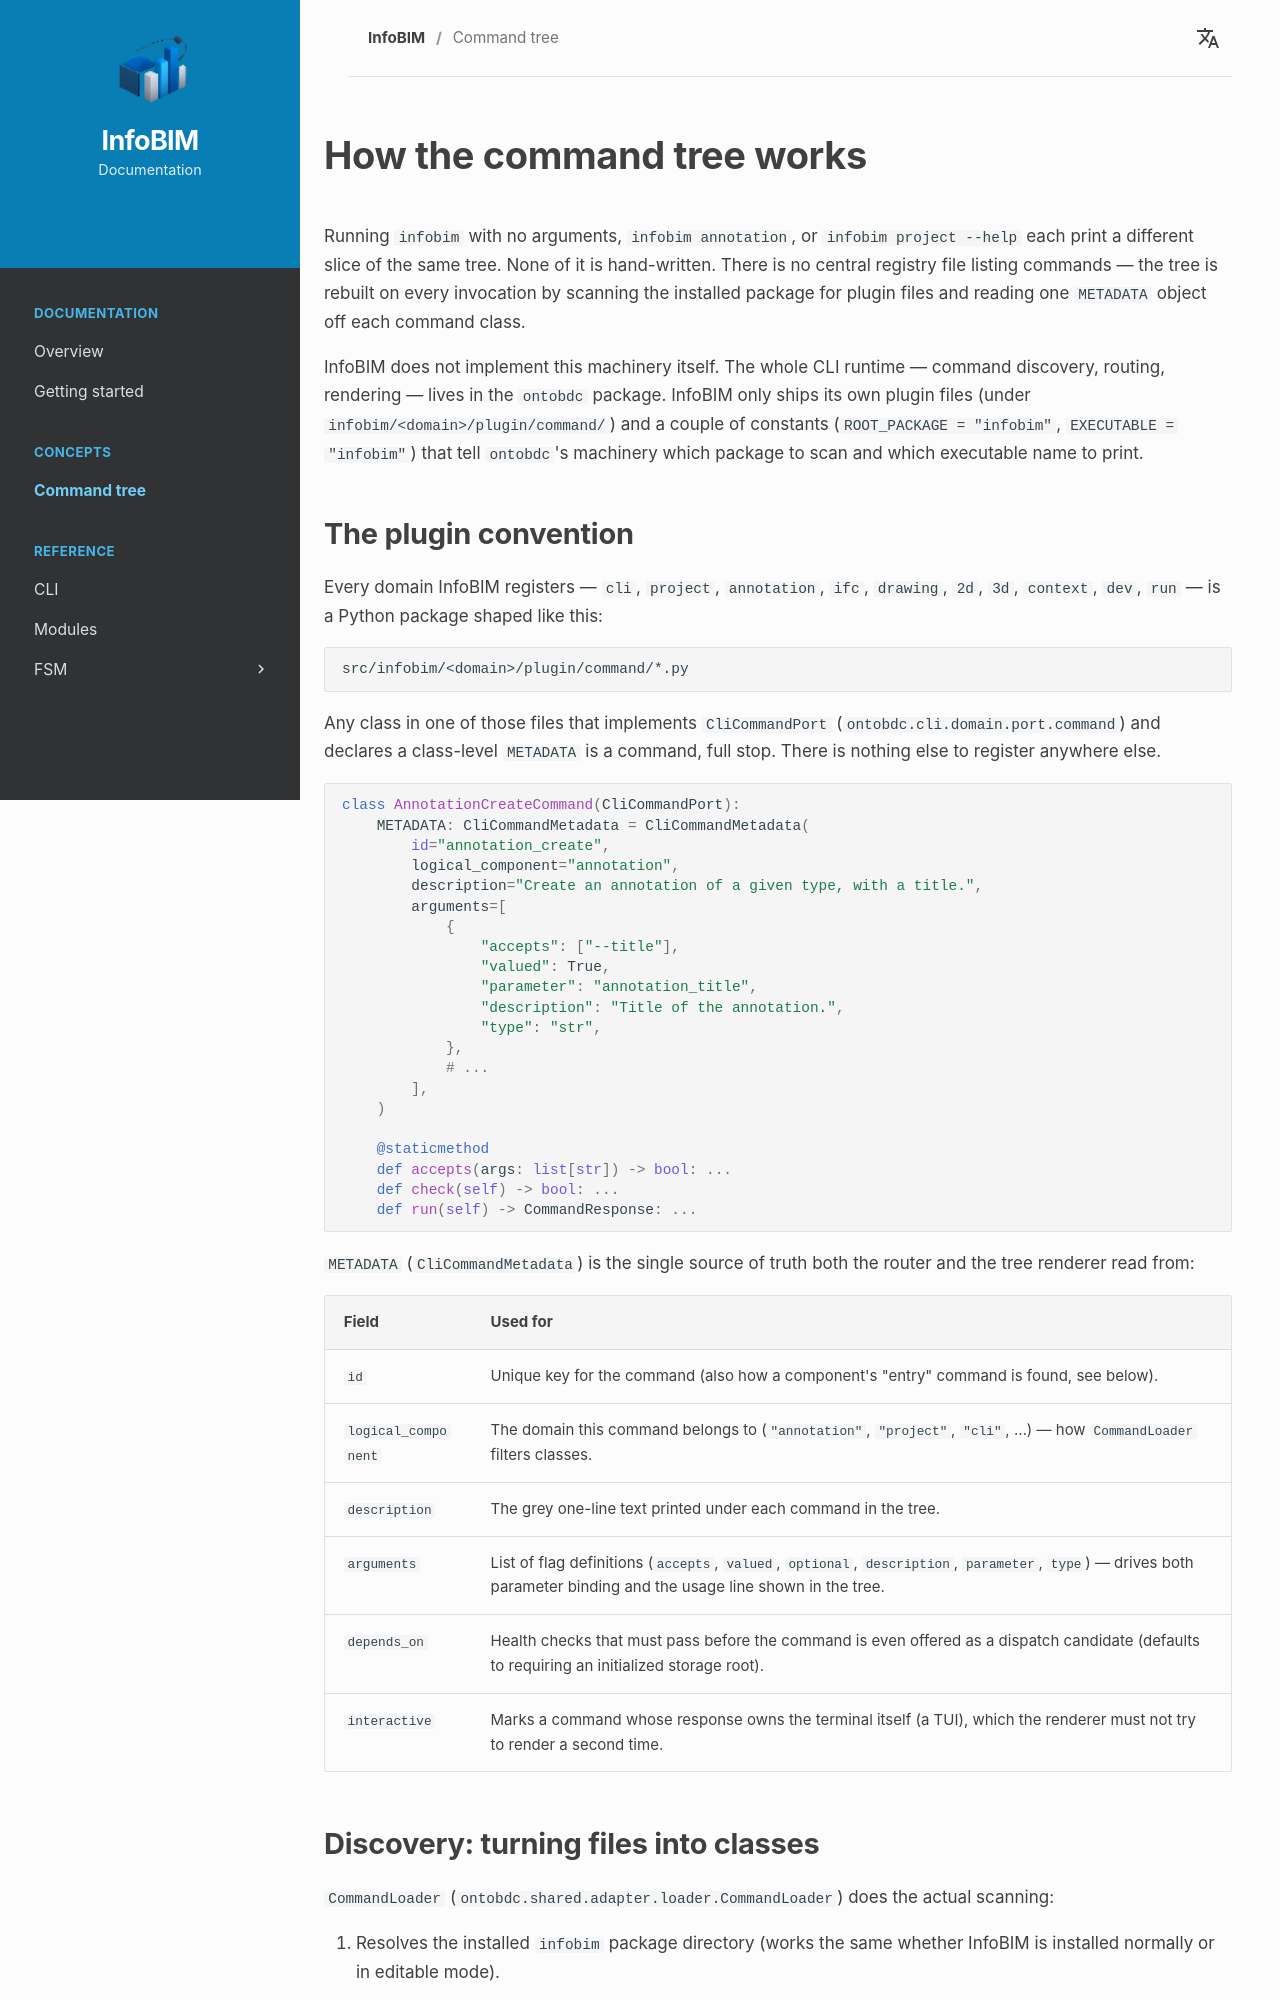

repository: InfoBIM-Community/infobim-doc · page: en/concept/command-tree/index.html · generator: mkdocs

# How the command tree works

Running `infobim` with no arguments, `infobim annotation`, or `infobim project --help` each print a different slice of the same tree. None of it is hand-written. There is no central registry file listing commands — the tree is rebuilt on every invocation by scanning the installed package for plugin files and reading one `METADATA` object off each command class.

InfoBIM does not implement this machinery itself. The whole CLI runtime — command discovery, routing, rendering — lives in the `ontobdc` package. InfoBIM only ships its own plugin files (under `infobim/<domain>/plugin/command/`) and a couple of constants (`ROOT_PACKAGE = "infobim"`, `EXECUTABLE = "infobim"`) that tell `ontobdc`'s machinery which package to scan and which executable name to print.

## The plugin convention

Every domain InfoBIM registers — `cli`, `project`, `annotation`, `ifc`, `drawing`, `2d`, `3d`, `context`, `dev`, `run` — is a Python package shaped like this:

```text
src/infobim/<domain>/plugin/command/*.py
```

Any class in one of those files that implements `CliCommandPort` (`ontobdc.cli.domain.port.command`) and declares a class-level `METADATA` is a command, full stop. There is nothing else to register anywhere else.

```python
class AnnotationCreateCommand(CliCommandPort):
    METADATA: CliCommandMetadata = CliCommandMetadata(
        id="annotation_create",
        logical_component="annotation",
        description="Create an annotation of a given type, with a title.",
        arguments=[
            {
                "accepts": ["--title"],
                "valued": True,
                "parameter": "annotation_title",
                "description": "Title of the annotation.",
                "type": "str",
            },
            # ...
        ],
    )

    @staticmethod
    def accepts(args: list[str]) -> bool: ...
    def check(self) -> bool: ...
    def run(self) -> CommandResponse: ...
```

`METADATA` (`CliCommandMetadata`) is the single source of truth both the router and the tree renderer read from:

| Field | Used for |
| --- | --- |
| `id` | Unique key for the command (also how a component's "entry" command is found, see below). |
| `logical_component` | The domain this command belongs to (`"annotation"`, `"project"`, `"cli"`, …) — how `CommandLoader` filters classes. |
| `description` | The grey one-line text printed under each command in the tree. |
| `arguments` | List of flag definitions (`accepts`, `valued`, `optional`, `description`, `parameter`, `type`) — drives both parameter binding and the usage line shown in the tree. |
| `depends_on` | Health checks that must pass before the command is even offered as a dispatch candidate (defaults to requiring an initialized storage root). |
| `interactive` | Marks a command whose response owns the terminal itself (a TUI), which the renderer must not try to render a second time. |
